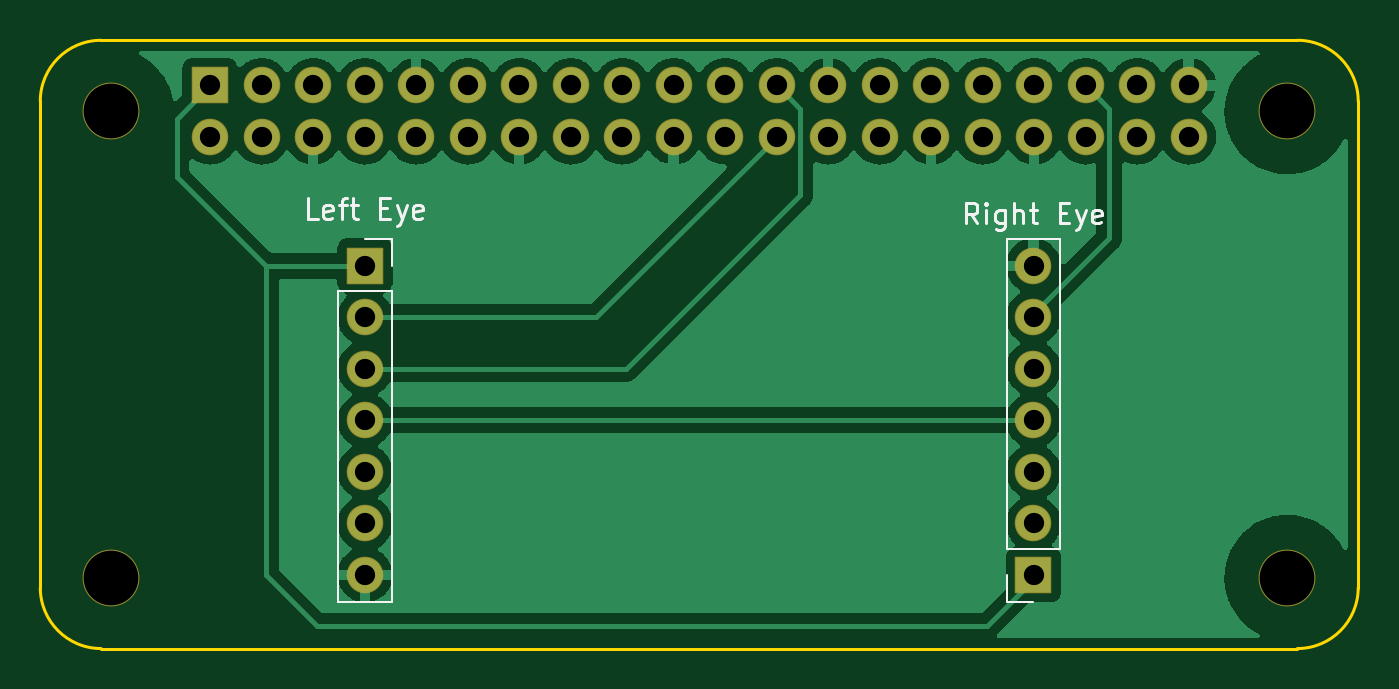
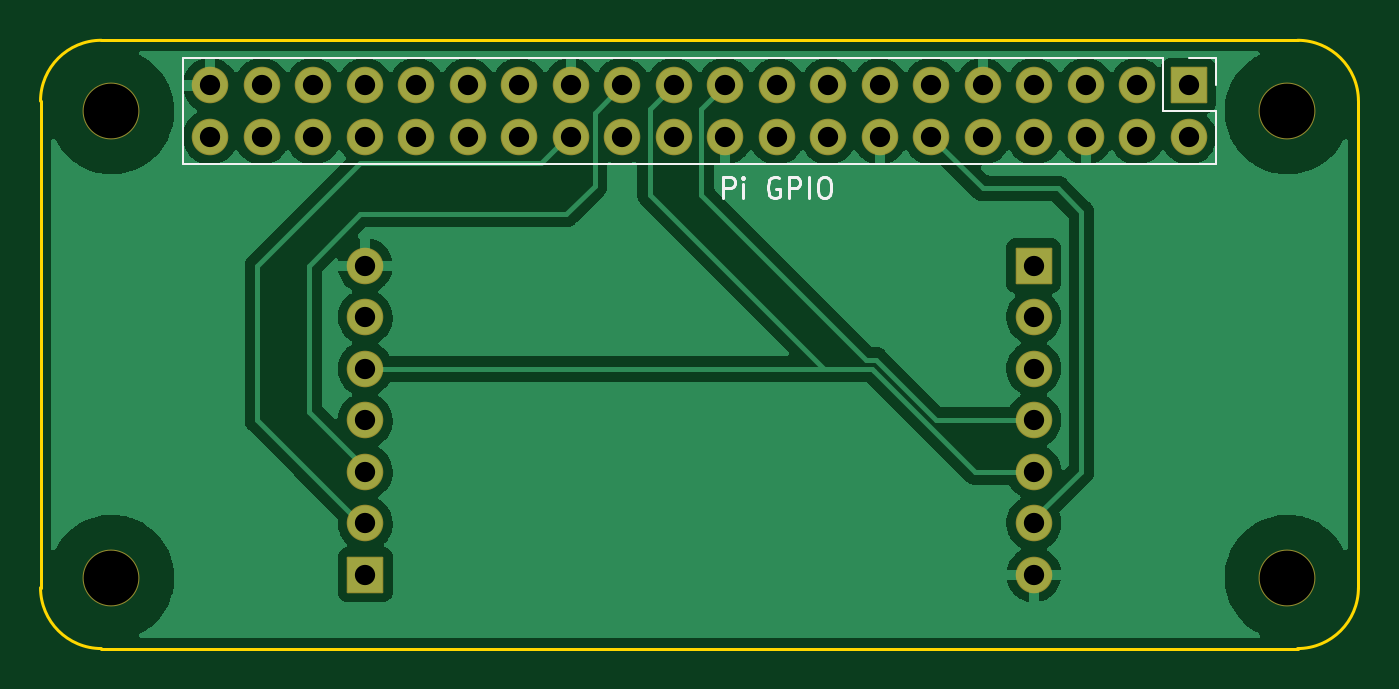
Circuit board: 8 layer files. Board 65.0 x 30.0 mm.
- bottom_copper: Mirror_mask_V2-B_Cu.gbr (80250 bytes)
- bottom_mask: Mirror_mask_V2-B_Mask.gbr (2910 bytes)
- bottom_silk: Mirror_mask_V2-B_Silkscreen.gbr (2596 bytes)
- outline: Mirror_mask_V2-Edge_Cuts.gbr (1147 bytes)
- top_copper: Mirror_mask_V2-F_Cu.gbr (71007 bytes)
- top_mask: Mirror_mask_V2-F_Mask.gbr (2910 bytes)
- top_silk: Mirror_mask_V2-F_Silkscreen.gbr (4653 bytes)
- drill: Mirror_mask_V2.drl (1282 bytes)

=== bottom_copper: Mirror_mask_V2-B_Cu.gbr (80250 bytes, source omitted) ===
=== bottom_mask: Mirror_mask_V2-B_Mask.gbr (2910 bytes, source withheld) ===
=== bottom_silk: Mirror_mask_V2-B_Silkscreen.gbr ===
G04 #@! TF.GenerationSoftware,KiCad,Pcbnew,(6.0.4)*
G04 #@! TF.CreationDate,2022-04-30T09:59:48+01:00*
G04 #@! TF.ProjectId,ANI_mirror_mask,414e495f-6d69-4727-926f-725f6d61736b,1.0*
G04 #@! TF.SameCoordinates,Original*
G04 #@! TF.FileFunction,Legend,Bot*
G04 #@! TF.FilePolarity,Positive*
%FSLAX46Y46*%
G04 Gerber Fmt 4.6, Leading zero omitted, Abs format (unit mm)*
G04 Created by KiCad (PCBNEW (6.0.4)) date 2022-04-30 09:59:48*
%MOMM*%
%LPD*%
G01*
G04 APERTURE LIST*
%ADD10C,0.150000*%
%ADD11C,0.120000*%
G04 APERTURE END LIST*
D10*
X148864857Y-98825380D02*
X148864857Y-97825380D01*
X148483904Y-97825380D01*
X148388666Y-97873000D01*
X148341047Y-97920619D01*
X148293428Y-98015857D01*
X148293428Y-98158714D01*
X148341047Y-98253952D01*
X148388666Y-98301571D01*
X148483904Y-98349190D01*
X148864857Y-98349190D01*
X147864857Y-98825380D02*
X147864857Y-98158714D01*
X147864857Y-97825380D02*
X147912476Y-97873000D01*
X147864857Y-97920619D01*
X147817238Y-97873000D01*
X147864857Y-97825380D01*
X147864857Y-97920619D01*
X146102952Y-97873000D02*
X146198190Y-97825380D01*
X146341047Y-97825380D01*
X146483904Y-97873000D01*
X146579142Y-97968238D01*
X146626761Y-98063476D01*
X146674380Y-98253952D01*
X146674380Y-98396809D01*
X146626761Y-98587285D01*
X146579142Y-98682523D01*
X146483904Y-98777761D01*
X146341047Y-98825380D01*
X146245809Y-98825380D01*
X146102952Y-98777761D01*
X146055333Y-98730142D01*
X146055333Y-98396809D01*
X146245809Y-98396809D01*
X145626761Y-98825380D02*
X145626761Y-97825380D01*
X145245809Y-97825380D01*
X145150571Y-97873000D01*
X145102952Y-97920619D01*
X145055333Y-98015857D01*
X145055333Y-98158714D01*
X145102952Y-98253952D01*
X145150571Y-98301571D01*
X145245809Y-98349190D01*
X145626761Y-98349190D01*
X144626761Y-98825380D02*
X144626761Y-97825380D01*
X143960095Y-97825380D02*
X143769619Y-97825380D01*
X143674380Y-97873000D01*
X143579142Y-97968238D01*
X143531523Y-98158714D01*
X143531523Y-98492047D01*
X143579142Y-98682523D01*
X143674380Y-98777761D01*
X143769619Y-98825380D01*
X143960095Y-98825380D01*
X144055333Y-98777761D01*
X144150571Y-98682523D01*
X144198190Y-98492047D01*
X144198190Y-98158714D01*
X144150571Y-97968238D01*
X144055333Y-97873000D01*
X143960095Y-97825380D01*
D11*
X175492000Y-91963000D02*
X175492000Y-97163000D01*
X124572000Y-97163000D02*
X175492000Y-97163000D01*
X124572000Y-91963000D02*
X124572000Y-93293000D01*
X124572000Y-94563000D02*
X124572000Y-97163000D01*
X125902000Y-91963000D02*
X124572000Y-91963000D01*
X127172000Y-91963000D02*
X127172000Y-94563000D01*
X127172000Y-91963000D02*
X175492000Y-91963000D01*
X127172000Y-94563000D02*
X124572000Y-94563000D01*
M02*

=== outline: Mirror_mask_V2-Edge_Cuts.gbr ===
G04 #@! TF.GenerationSoftware,KiCad,Pcbnew,(6.0.4)*
G04 #@! TF.CreationDate,2022-04-30T09:59:48+01:00*
G04 #@! TF.ProjectId,ANI_mirror_mask,414e495f-6d69-4727-926f-725f6d61736b,1.0*
G04 #@! TF.SameCoordinates,Original*
G04 #@! TF.FileFunction,Profile,NP*
%FSLAX46Y46*%
G04 Gerber Fmt 4.6, Leading zero omitted, Abs format (unit mm)*
G04 Created by KiCad (PCBNEW (6.0.4)) date 2022-04-30 09:59:48*
%MOMM*%
%LPD*%
G01*
G04 APERTURE LIST*
G04 #@! TA.AperFunction,Profile*
%ADD10C,0.150000*%
G04 #@! TD*
G04 APERTURE END LIST*
D10*
X121032000Y-121068000D02*
X179032000Y-121068000D01*
X182532000Y-94068000D02*
G75*
G03*
X179532000Y-91068000I-3000000J0D01*
G01*
X179532000Y-121068000D02*
G75*
G03*
X182532000Y-118068000I0J3000000D01*
G01*
X117532000Y-118068000D02*
G75*
G03*
X120532000Y-121068000I3000000J0D01*
G01*
X120532000Y-91068000D02*
G75*
G03*
X117532000Y-94068000I0J-3000000D01*
G01*
X117532000Y-118068000D02*
X117532000Y-94068000D01*
X120532000Y-91068000D02*
X179532000Y-91068000D01*
X182532000Y-94068000D02*
X182532000Y-118068000D01*
X179032000Y-121068000D02*
X179532000Y-121068000D01*
X121032000Y-121068000D02*
X120532000Y-121068000D01*
M02*

=== top_copper: Mirror_mask_V2-F_Cu.gbr (71007 bytes, source omitted) ===
=== top_mask: Mirror_mask_V2-F_Mask.gbr (2910 bytes, source withheld) ===
=== top_silk: Mirror_mask_V2-F_Silkscreen.gbr ===
G04 #@! TF.GenerationSoftware,KiCad,Pcbnew,(6.0.4)*
G04 #@! TF.CreationDate,2022-04-30T09:59:48+01:00*
G04 #@! TF.ProjectId,ANI_mirror_mask,414e495f-6d69-4727-926f-725f6d61736b,1.0*
G04 #@! TF.SameCoordinates,Original*
G04 #@! TF.FileFunction,Legend,Top*
G04 #@! TF.FilePolarity,Positive*
%FSLAX46Y46*%
G04 Gerber Fmt 4.6, Leading zero omitted, Abs format (unit mm)*
G04 Created by KiCad (PCBNEW (6.0.4)) date 2022-04-30 09:59:48*
%MOMM*%
%LPD*%
G01*
G04 APERTURE LIST*
%ADD10C,0.150000*%
%ADD11C,0.120000*%
G04 APERTURE END LIST*
D10*
X131213666Y-99870380D02*
X130737476Y-99870380D01*
X130737476Y-98870380D01*
X131927952Y-99822761D02*
X131832714Y-99870380D01*
X131642238Y-99870380D01*
X131547000Y-99822761D01*
X131499380Y-99727523D01*
X131499380Y-99346571D01*
X131547000Y-99251333D01*
X131642238Y-99203714D01*
X131832714Y-99203714D01*
X131927952Y-99251333D01*
X131975571Y-99346571D01*
X131975571Y-99441809D01*
X131499380Y-99537047D01*
X132261285Y-99203714D02*
X132642238Y-99203714D01*
X132404142Y-99870380D02*
X132404142Y-99013238D01*
X132451761Y-98918000D01*
X132547000Y-98870380D01*
X132642238Y-98870380D01*
X132832714Y-99203714D02*
X133213666Y-99203714D01*
X132975571Y-98870380D02*
X132975571Y-99727523D01*
X133023190Y-99822761D01*
X133118428Y-99870380D01*
X133213666Y-99870380D01*
X134308904Y-99346571D02*
X134642238Y-99346571D01*
X134785095Y-99870380D02*
X134308904Y-99870380D01*
X134308904Y-98870380D01*
X134785095Y-98870380D01*
X135118428Y-99203714D02*
X135356523Y-99870380D01*
X135594619Y-99203714D02*
X135356523Y-99870380D01*
X135261285Y-100108476D01*
X135213666Y-100156095D01*
X135118428Y-100203714D01*
X136356523Y-99822761D02*
X136261285Y-99870380D01*
X136070809Y-99870380D01*
X135975571Y-99822761D01*
X135927952Y-99727523D01*
X135927952Y-99346571D01*
X135975571Y-99251333D01*
X136070809Y-99203714D01*
X136261285Y-99203714D01*
X136356523Y-99251333D01*
X136404142Y-99346571D01*
X136404142Y-99441809D01*
X135927952Y-99537047D01*
X163755095Y-100100380D02*
X163421761Y-99624190D01*
X163183666Y-100100380D02*
X163183666Y-99100380D01*
X163564619Y-99100380D01*
X163659857Y-99148000D01*
X163707476Y-99195619D01*
X163755095Y-99290857D01*
X163755095Y-99433714D01*
X163707476Y-99528952D01*
X163659857Y-99576571D01*
X163564619Y-99624190D01*
X163183666Y-99624190D01*
X164183666Y-100100380D02*
X164183666Y-99433714D01*
X164183666Y-99100380D02*
X164136047Y-99148000D01*
X164183666Y-99195619D01*
X164231285Y-99148000D01*
X164183666Y-99100380D01*
X164183666Y-99195619D01*
X165088428Y-99433714D02*
X165088428Y-100243238D01*
X165040809Y-100338476D01*
X164993190Y-100386095D01*
X164897952Y-100433714D01*
X164755095Y-100433714D01*
X164659857Y-100386095D01*
X165088428Y-100052761D02*
X164993190Y-100100380D01*
X164802714Y-100100380D01*
X164707476Y-100052761D01*
X164659857Y-100005142D01*
X164612238Y-99909904D01*
X164612238Y-99624190D01*
X164659857Y-99528952D01*
X164707476Y-99481333D01*
X164802714Y-99433714D01*
X164993190Y-99433714D01*
X165088428Y-99481333D01*
X165564619Y-100100380D02*
X165564619Y-99100380D01*
X165993190Y-100100380D02*
X165993190Y-99576571D01*
X165945571Y-99481333D01*
X165850333Y-99433714D01*
X165707476Y-99433714D01*
X165612238Y-99481333D01*
X165564619Y-99528952D01*
X166326523Y-99433714D02*
X166707476Y-99433714D01*
X166469380Y-99100380D02*
X166469380Y-99957523D01*
X166517000Y-100052761D01*
X166612238Y-100100380D01*
X166707476Y-100100380D01*
X167802714Y-99576571D02*
X168136047Y-99576571D01*
X168278904Y-100100380D02*
X167802714Y-100100380D01*
X167802714Y-99100380D01*
X168278904Y-99100380D01*
X168612238Y-99433714D02*
X168850333Y-100100380D01*
X169088428Y-99433714D02*
X168850333Y-100100380D01*
X168755095Y-100338476D01*
X168707476Y-100386095D01*
X168612238Y-100433714D01*
X169850333Y-100052761D02*
X169755095Y-100100380D01*
X169564619Y-100100380D01*
X169469380Y-100052761D01*
X169421761Y-99957523D01*
X169421761Y-99576571D01*
X169469380Y-99481333D01*
X169564619Y-99433714D01*
X169755095Y-99433714D01*
X169850333Y-99481333D01*
X169897952Y-99576571D01*
X169897952Y-99671809D01*
X169421761Y-99767047D01*
D11*
X134877000Y-100858000D02*
X134877000Y-102188000D01*
X133547000Y-100858000D02*
X134877000Y-100858000D01*
X132217000Y-118758000D02*
X134877000Y-118758000D01*
X132217000Y-103458000D02*
X132217000Y-118758000D01*
X134877000Y-103458000D02*
X134877000Y-118758000D01*
X132217000Y-103458000D02*
X134877000Y-103458000D01*
X167847000Y-116158000D02*
X165187000Y-116158000D01*
X165187000Y-116158000D02*
X165187000Y-100858000D01*
X166517000Y-118758000D02*
X165187000Y-118758000D01*
X167847000Y-100858000D02*
X165187000Y-100858000D01*
X165187000Y-118758000D02*
X165187000Y-117428000D01*
X167847000Y-116158000D02*
X167847000Y-100858000D01*
M02*

=== drill: Mirror_mask_V2.drl ===
M48
; DRILL file {KiCad (6.0.4)} date Sat Apr 30 09:59:56 2022
; FORMAT={-:-/ absolute / inch / decimal}
; #@! TF.CreationDate,2022-04-30T09:59:56+01:00
; #@! TF.GenerationSoftware,Kicad,Pcbnew,(6.0.4)
; #@! TF.FileFunction,MixedPlating,1,2
FMAT,2
INCH
; #@! TA.AperFunction,Plated,PTH,ComponentDrill
T1C0.0394
; #@! TA.AperFunction,NonPlated,NPTH,ComponentDrill
T2C0.1063
%
G90
G05
T1
X4.9568Y-3.673
X4.9568Y-3.773
X5.0568Y-3.673
X5.0568Y-3.773
X5.1568Y-3.673
X5.1568Y-3.773
X5.2568Y-3.673
X5.2568Y-3.773
X5.2578Y-4.0231
X5.2578Y-4.1231
X5.2578Y-4.2231
X5.2578Y-4.3231
X5.2578Y-4.4231
X5.2578Y-4.5231
X5.2578Y-4.6231
X5.3568Y-3.673
X5.3568Y-3.773
X5.4568Y-3.673
X5.4568Y-3.773
X5.5568Y-3.673
X5.5568Y-3.773
X5.6568Y-3.673
X5.6568Y-3.773
X5.7568Y-3.673
X5.7568Y-3.773
X5.8568Y-3.673
X5.8568Y-3.773
X5.9568Y-3.673
X5.9568Y-3.773
X6.0568Y-3.673
X6.0568Y-3.773
X6.1568Y-3.673
X6.1568Y-3.773
X6.2568Y-3.673
X6.2568Y-3.773
X6.3568Y-3.673
X6.3568Y-3.773
X6.4568Y-3.673
X6.4568Y-3.773
X6.5558Y-4.0231
X6.5558Y-4.1231
X6.5558Y-4.2231
X6.5558Y-4.3231
X6.5558Y-4.4231
X6.5558Y-4.5231
X6.5558Y-4.6231
X6.5568Y-3.673
X6.5568Y-3.773
X6.6568Y-3.673
X6.6568Y-3.773
X6.7568Y-3.673
X6.7568Y-3.773
X6.8568Y-3.673
X6.8568Y-3.773
T2
X4.765Y-3.7231
X4.765Y-4.6287
X7.0485Y-3.7231
X7.0485Y-4.6287
T0
M30

